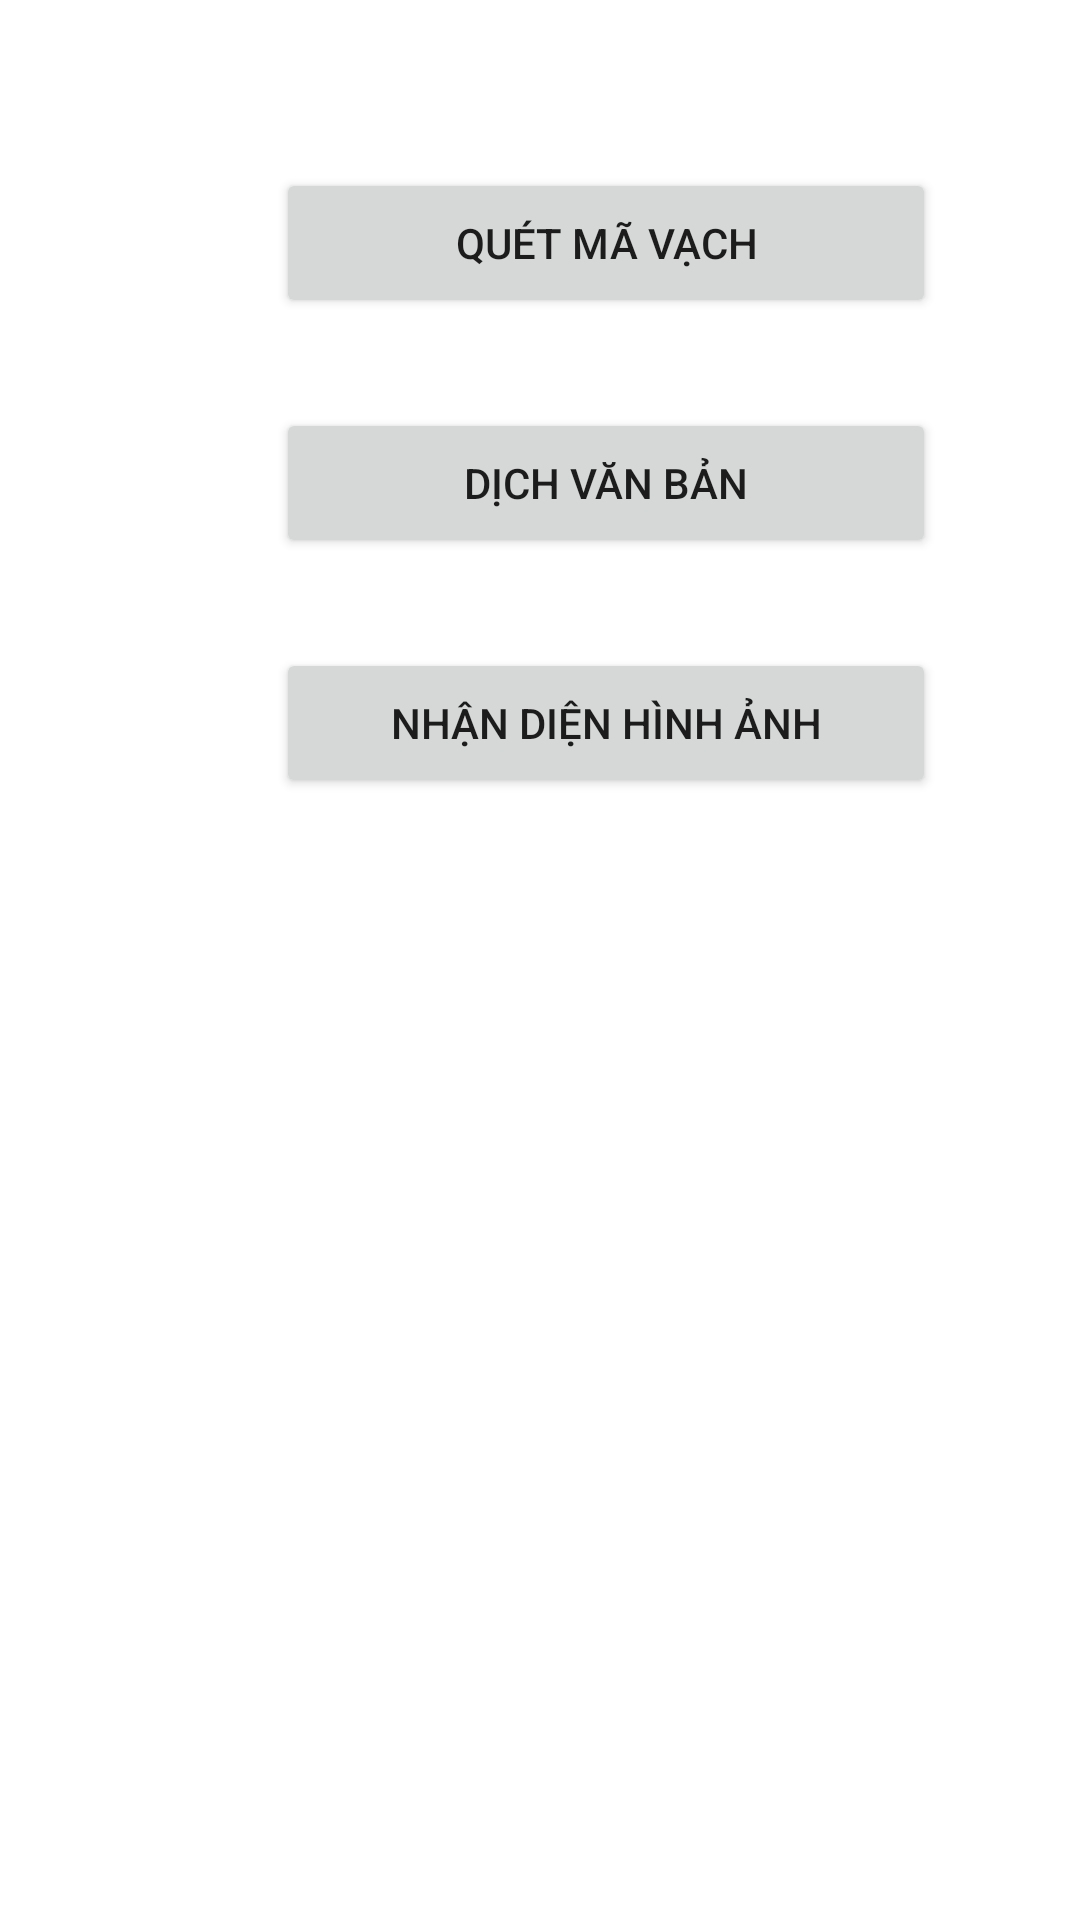

Layout XML and referenced resources for this Android screen:
<!-- AndroidManifest.xml: application theme Theme.ImageDetection -->
<!-- res/layout/activity_main.xml -->
<?xml version="1.0" encoding="utf-8"?>
<androidx.constraintlayout.widget.ConstraintLayout xmlns:android="http://schemas.android.com/apk/res/android"
    xmlns:app="http://schemas.android.com/apk/res-auto"
    xmlns:tools="http://schemas.android.com/tools"
    android:layout_width="match_parent"
    android:layout_height="match_parent"
    android:background="@drawable/ic_aaa"
    tools:context=".MainActivity">

    <Button
        android:id="@+id/MaVach"
        android:layout_width="220dp"
        android:layout_height="50dp"
        android:layout_marginStart="92dp"
        android:layout_marginTop="56dp"
        android:text="Quét mã vạch"
        app:layout_constraintStart_toStartOf="parent"
        app:layout_constraintTop_toTopOf="parent" />

    <Button
        android:id="@+id/Dich"
        android:layout_width="220dp"
        android:layout_height="50dp"
        android:layout_marginStart="92dp"
        android:layout_marginTop="30dp"
        android:text="Dịch văn bản"
        app:layout_constraintStart_toStartOf="parent"
        app:layout_constraintTop_toBottomOf="@+id/MaVach" />

    <Button
        android:id="@+id/HinhAnh"
        android:layout_width="220dp"
        android:layout_height="50dp"
        android:layout_marginStart="92dp"
        android:layout_marginTop="30dp"
        android:text="Nhận diện hình ảnh"
        app:layout_constraintStart_toStartOf="parent"
        app:layout_constraintTop_toBottomOf="@+id/Dich" />

    <ImageView
        android:id="@+id/imageView2"
        android:layout_width="353dp"
        android:layout_height="287dp"
        android:layout_marginStart="28dp"
        android:layout_marginTop="56dp"
        app:layout_constraintStart_toStartOf="parent"
        app:layout_constraintTop_toBottomOf="@+id/HinhAnh"
        app:srcCompat="@drawable/ic_assd" />

</androidx.constraintlayout.widget.ConstraintLayout>
<!-- resources referenced by this layout -->
<resources>
  <style name="Theme.ImageDetection" parent="Theme.MaterialComponents.DayNight.DarkActionBar">
          
          <item name="colorPrimary">@color/purple_500</item>
          <item name="colorPrimaryVariant">@color/purple_700</item>
          <item name="colorOnPrimary">@color/white</item>
          
          <item name="colorSecondary">@color/teal_200</item>
          <item name="colorSecondaryVariant">@color/teal_700</item>
          <item name="colorOnSecondary">@color/black</item>
          
          <item name="android:statusBarColor" tools:targetApi="l">?attr/colorPrimaryVariant</item>
          
      </style>
  <!-- not gathered from this repository: default colours our renderer supplied (Android Studio template values) -->
  <color name="purple_500">#FF6200EE</color>
  <color name="purple_700">#FF3700B3</color>
  <color name="teal_200">#FF03DAC5</color>
  <color name="teal_700">#FF018786</color>
  <color name="black">#FF000000</color>
  <color name="white">#FFFFFFFF</color>
</resources>
